5-way image classification set "dataset" from GitHub (Sabira687/Coins); label vocabulary: 100 tenge, 10 tenge, 20 tenge, 50 tenge, 5 tenge.

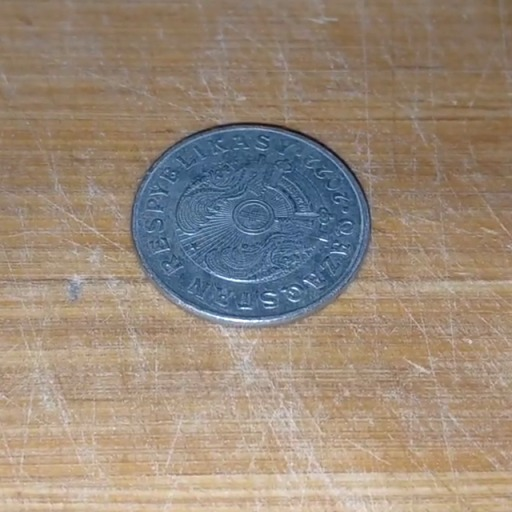
Label: 50 tenge

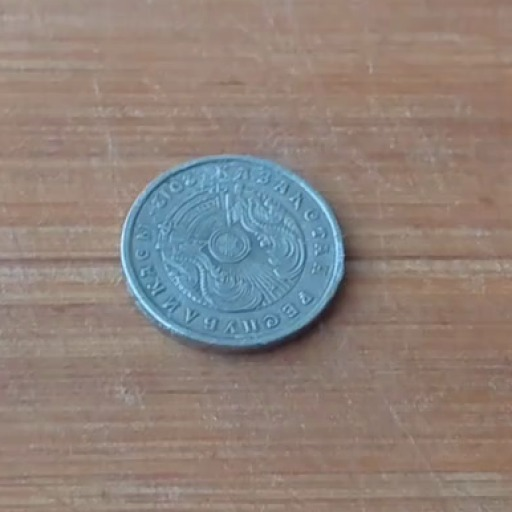
Label: 20 tenge

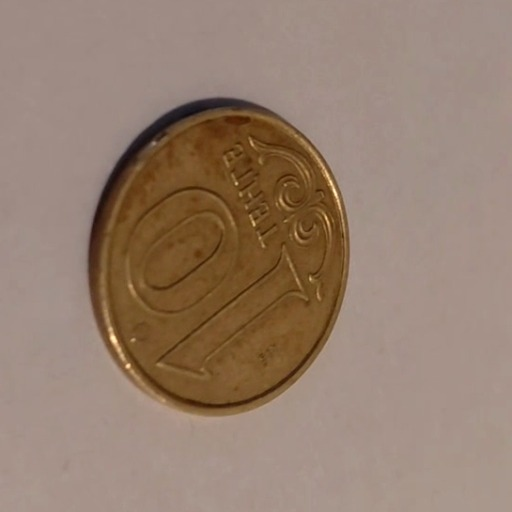
Label: 10 tenge

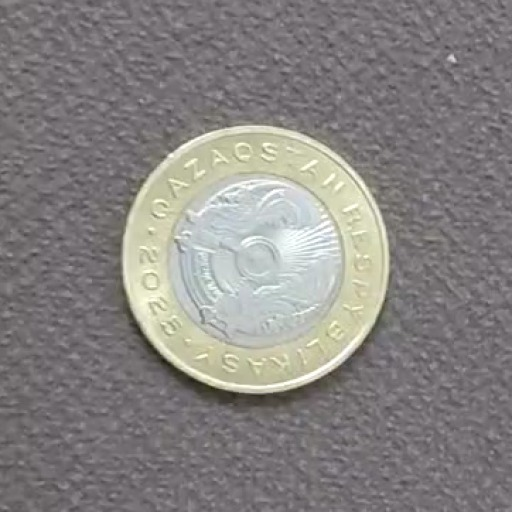
Label: 100 tenge

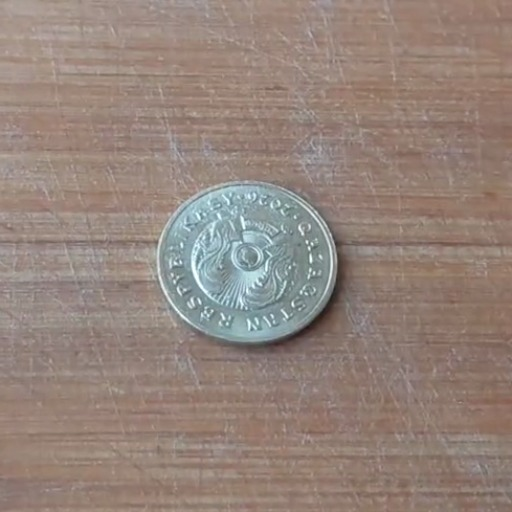
Label: 5 tenge

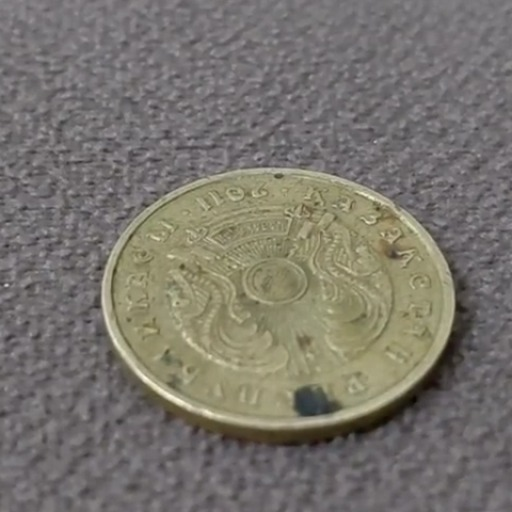
Label: 10 tenge
